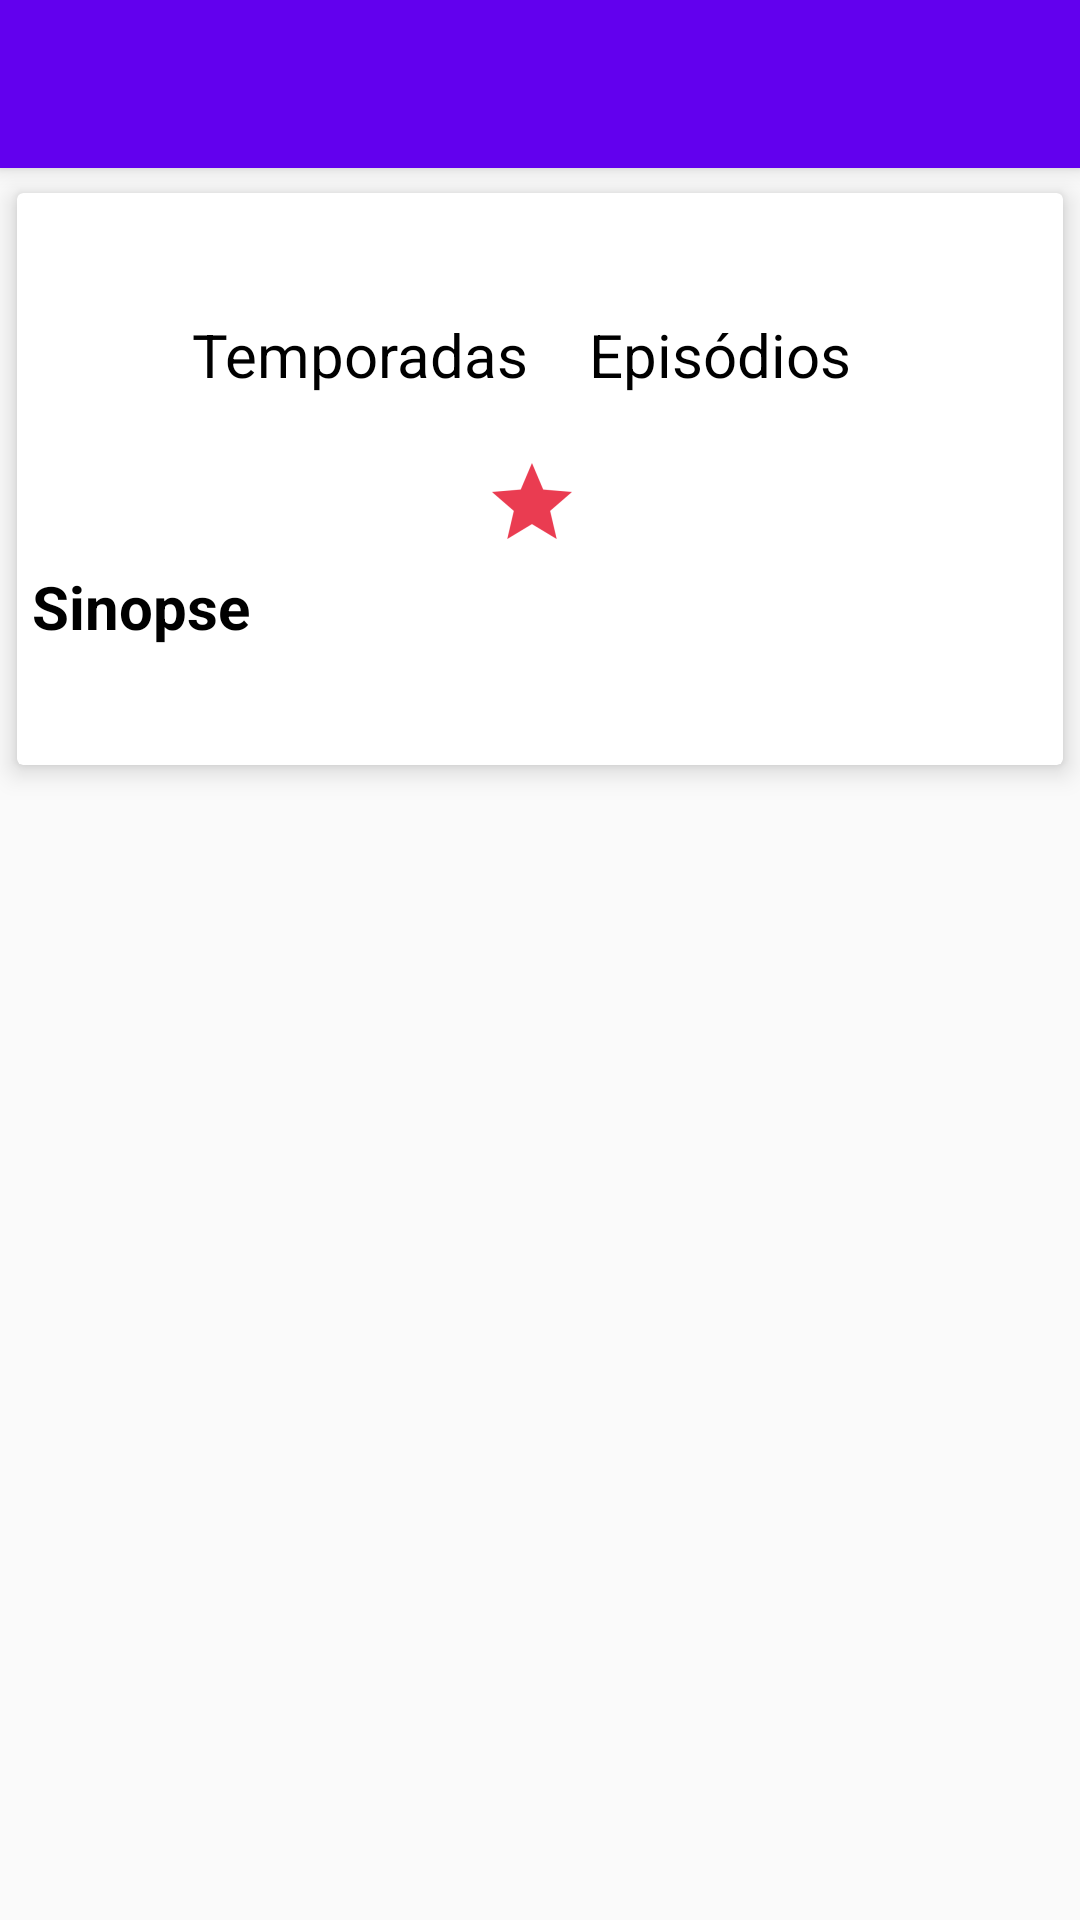

Reconstruct the res/layout file that produces this screen, plus the resources it refers to.
<!-- AndroidManifest.xml: application theme AppTheme -->
<!-- res/layout/activity_visualizar.xml -->
<?xml version="1.0" encoding="utf-8"?>
<android.support.design.widget.CoordinatorLayout xmlns:android="http://schemas.android.com/apk/res/android"
    xmlns:app="http://schemas.android.com/apk/res-auto"
    xmlns:tools="http://schemas.android.com/tools"
    android:layout_width="match_parent"
    android:layout_height="match_parent"
    android:orientation="vertical"
    tools:context=".VisualizarActivity">

    <ProgressBar
        android:id="@+id/progressBar"
        android:layout_width="wrap_content"
        android:layout_height="wrap_content"
        android:visibility="gone"
        android:layout_gravity="center"/>

    <android.support.design.widget.AppBarLayout
        android:layout_width="match_parent"
        android:layout_height="wrap_content"
        android:background="?attr/colorPrimary"
        android:fitsSystemWindows="true"
        android:theme="@style/ThemeOverlay.AppCompat.Dark.ActionBar">

        <android.support.design.widget.CollapsingToolbarLayout
            android:layout_width="match_parent"
            android:layout_height="wrap_content"
            android:fitsSystemWindows="true"
            app:contentScrim="?attr/colorPrimary"
            app:layout_scrollFlags="scroll|exitUntilCollapsed|snap"
            app:titleEnabled="false">

            <ImageView
                android:id="@+id/fundo"
                android:layout_width="match_parent"
                android:layout_height="wrap_content"
                android:adjustViewBounds="true"
                android:scaleType="centerCrop"
                android:fitsSystemWindows="true"
                app:layout_collapseMode="parallax" />

            <android.support.v7.widget.Toolbar
                android:id="@+id/toolbar"
                android:layout_width="match_parent"
                android:layout_height="wrap_content"
                android:paddingTop="20dp"
                android:paddingBottom="10dp"
                app:layout_collapseMode="pin"
                android:layout_gravity="bottom"
                app:popupTheme="@style/ThemeOverlay.AppCompat.Light"/>

        </android.support.design.widget.CollapsingToolbarLayout>

    </android.support.design.widget.AppBarLayout>

    <android.support.v4.widget.NestedScrollView
        android:layout_width="match_parent"
        android:layout_height="match_parent"
        android:clipToPadding="false"
        app:layout_behavior="@string/appbar_scrolling_view_behavior">

        <android.support.v7.widget.CardView
            android:layout_width="match_parent"
            android:id="@+id/cardView"
            android:layout_height="wrap_content"
            android:layout_marginBottom="16dp"
            app:cardElevation="5dp"
            app:cardUseCompatPadding="true">

            <LinearLayout
                android:layout_width="match_parent"
                android:layout_height="match_parent"
                android:orientation="vertical">

                <LinearLayout
                    android:layout_width="match_parent"
                    android:layout_height="wrap_content"
                    android:orientation="horizontal"
                    android:gravity="center">

                    <LinearLayout
                        android:layout_width="120dp"
                        android:layout_height="wrap_content"
                        android:orientation="vertical"
                        android:gravity="center">

                        <TextView
                            android:id="@+id/txtTemporadas"
                            android:layout_width="wrap_content"
                            android:layout_height="wrap_content"
                            android:textColor="#000"
                            android:textSize="30sp"
                            android:textStyle="bold"
                            tools:text="9"/>

                        <TextView
                            android:id="@+id/titulo1"
                            android:layout_width="wrap_content"
                            android:layout_height="wrap_content"
                            android:text="Temporadas"
                            android:textColor="#000"
                            android:textSize="20sp"/>

                    </LinearLayout>

                    <LinearLayout
                        android:layout_width="120dp"
                        android:layout_height="wrap_content"
                        android:orientation="vertical"
                        android:gravity="center">

                        <TextView
                            android:id="@+id/txtEpisodios"
                            android:layout_width="wrap_content"
                            android:layout_height="wrap_content"
                            android:textColor="#000"
                            android:textSize="30sp"
                            tools:text="123"
                            android:textStyle="bold"/>

                        <TextView
                            android:id="@+id/titulo2"
                            android:layout_width="wrap_content"
                            android:layout_height="wrap_content"
                            android:text="Episódios"
                            android:textColor="#000"
                            android:textSize="20sp"/>


                    </LinearLayout>

                </LinearLayout>

                <LinearLayout
                    android:layout_width="match_parent"
                    android:layout_height="wrap_content"
                    android:orientation="horizontal"
                    android:gravity="center"
                    android:layout_marginTop="20dp">

                    <ImageView
                        android:layout_width="wrap_content"
                        android:layout_height="wrap_content"
                        android:src="@drawable/rating"
                        android:id="@+id/imgAvalicao"/>

                    <TextView
                        android:layout_width="wrap_content"
                        android:layout_height="wrap_content"
                        android:textColor="#000"
                        android:textSize="20sp"
                        android:textStyle="bold"
                        android:layout_marginLeft="5dp"
                        android:id="@+id/txtAvaliacao"/>

                </LinearLayout>



                <TextView
                    android:id="@+id/titulo3"
                    android:layout_width="match_parent"
                    android:layout_height="wrap_content"
                    android:layout_marginLeft="5dp"
                    android:layout_marginTop="5dp"
                    android:text="Sinopse"
                    android:textColor="#000"
                    android:textSize="20sp"
                    android:textStyle="bold"/>

                <TextView
                    android:id="@+id/txtSinopse"
                    android:layout_width="match_parent"
                    android:layout_height="wrap_content"
                    android:layout_marginLeft="5dp"
                    android:layout_marginTop="5dp"
                    android:paddingBottom="10dp"
                    android:textColor="#000"
                    android:textSize="18sp"
                    tools:text="Zumbis dominam o mundo dos vivos, e os sobreviventesunem forças para manter a raça humana." />

            </LinearLayout>

        </android.support.v7.widget.CardView>

    </android.support.v4.widget.NestedScrollView>

</android.support.design.widget.CoordinatorLayout>
<!-- resources referenced by this layout -->
<resources>
  <!-- drawable rating: png bitmap (drawable-hdpi, 835 bytes) -->
  <style name="AppTheme" parent="Theme.AppCompat.Light.DarkActionBar">
          
          <item name="colorPrimary">@color/colorPrimary</item>
          <item name="colorPrimaryDark">@color/colorPrimary</item>
          <item name="colorAccent">@color/colorAccent</item>
      </style>
  <!-- not gathered from this repository: default colours our renderer supplied (Android Studio template values) -->
  <color name="colorPrimary">#FF6200EE</color>
  <color name="colorAccent">#FF03DAC5</color>
</resources>
